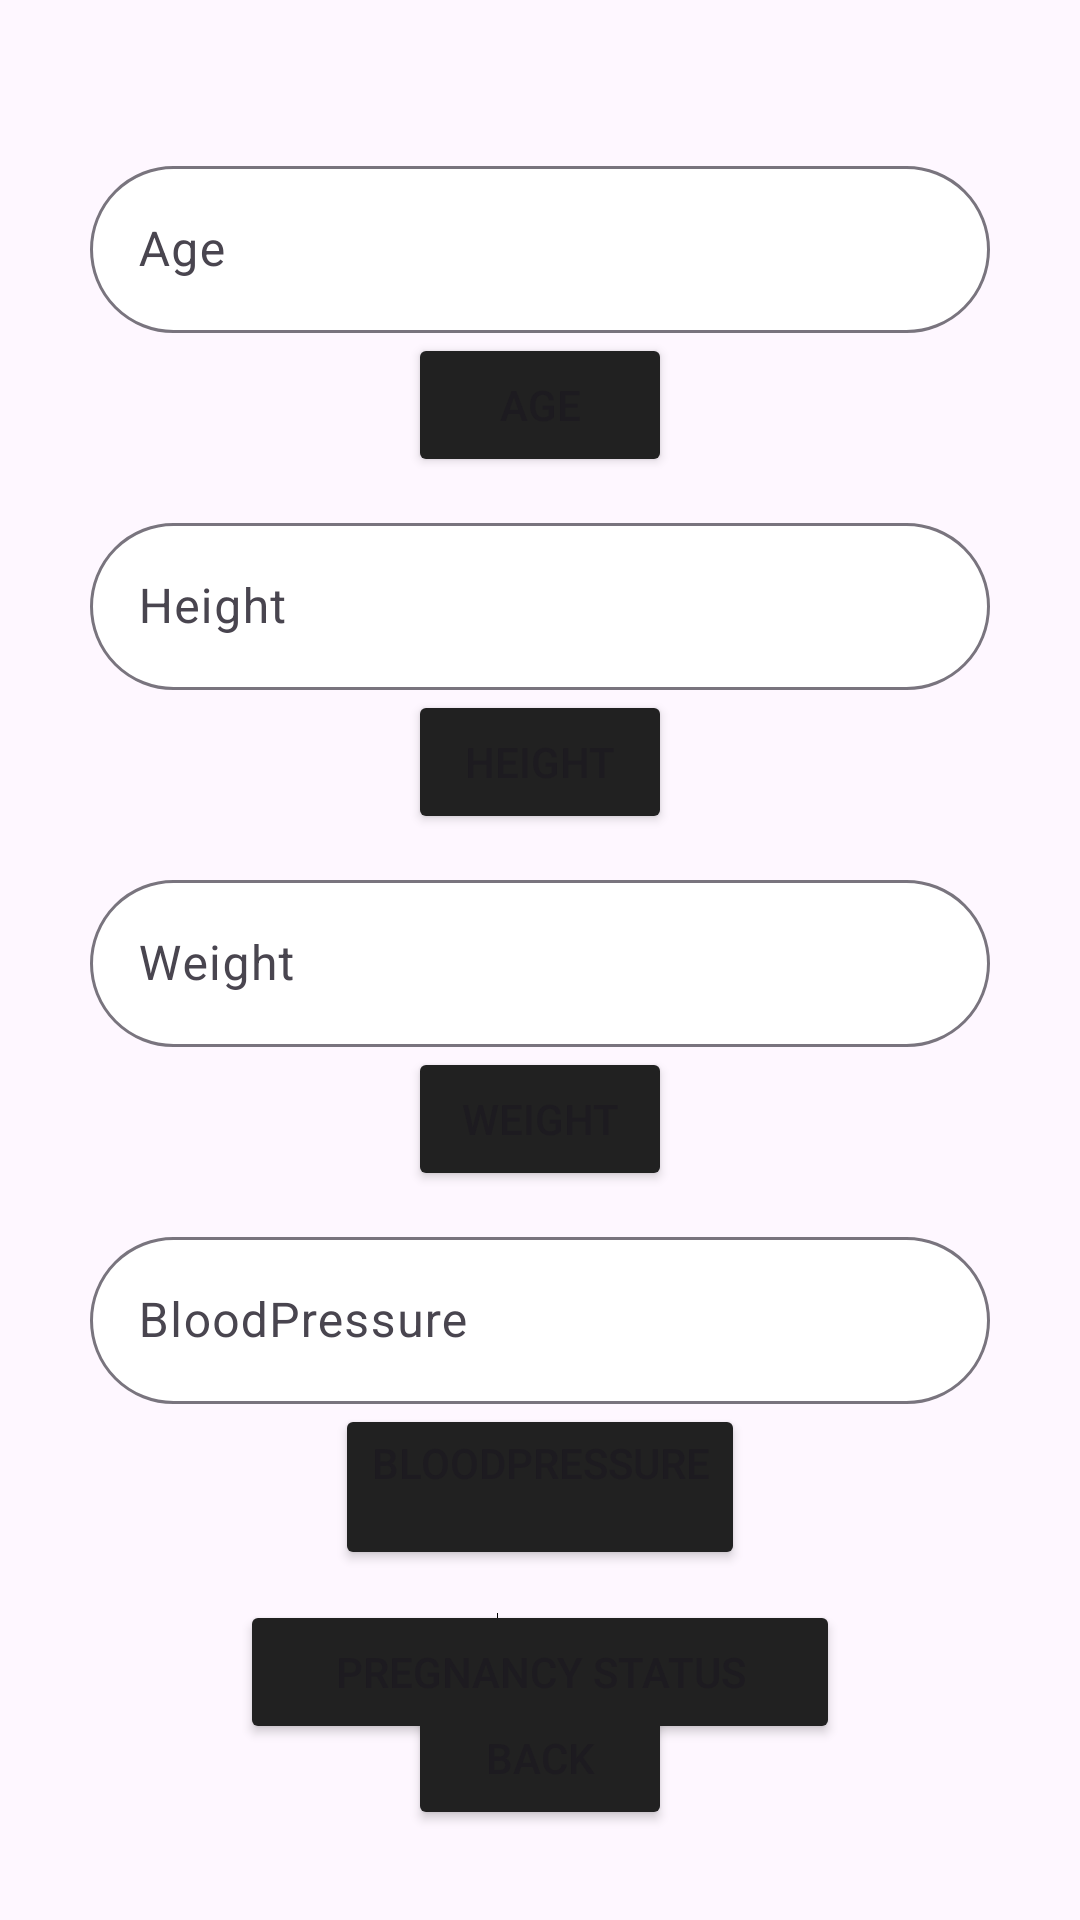

Here is an Android app screen rendered from its layout file. Give the layout XML and the strings, colors and styles it references.
<!-- AndroidManifest.xml: application theme Theme.BoraCARE -->
<!-- res/layout/activity_details.xml -->
<?xml version="1.0" encoding="utf-8"?>
<androidx.constraintlayout.widget.ConstraintLayout xmlns:android="http://schemas.android.com/apk/res/android"
    xmlns:app="http://schemas.android.com/apk/res-auto"
    xmlns:tools="http://schemas.android.com/tools"
    android:layout_width="match_parent"
    android:layout_height="match_parent"
    tools:context=".Details">

    <Switch
        android:id="@+id/LED"
        android:layout_width="wrap_content"
        android:layout_height="wrap_content"
        android:text="@string/led"
        app:layout_constraintBottom_toBottomOf="parent"
        app:layout_constraintEnd_toEndOf="parent"
        app:layout_constraintStart_toStartOf="parent"
        app:layout_constraintTop_toBottomOf="@+id/Weight"
        app:layout_constraintVertical_bias="0.65" />

    <Button
        android:id="@+id/Weight"
        android:layout_width="wrap_content"
        android:layout_height="wrap_content"
        android:backgroundTint="@color/matte"
        android:text="@string/weight"
        app:layout_constraintEnd_toEndOf="parent"
        app:layout_constraintStart_toStartOf="parent"
        app:layout_constraintTop_toBottomOf="@+id/weightinput" />

    <Button
        android:id="@+id/Height"
        android:layout_width="wrap_content"
        android:layout_height="wrap_content"
        android:backgroundTint="@color/matte"
        android:text="@string/height"
        app:layout_constraintEnd_toEndOf="parent"
        app:layout_constraintStart_toStartOf="parent"
        app:layout_constraintTop_toBottomOf="@+id/heightinput" />

    <Button
        android:id="@+id/Age"
        android:layout_width="wrap_content"
        android:layout_height="wrap_content"
        android:backgroundTint="@color/matte"
        android:text="@string/age"
        app:layout_constraintEnd_toEndOf="parent"
        app:layout_constraintStart_toStartOf="parent"
        app:layout_constraintTop_toBottomOf="@+id/ageinput" />

    <Button
        android:id="@+id/Pressure"
        android:layout_width="wrap_content"
        android:layout_height="wrap_content"
        android:backgroundTint="@color/matte"
        android:text="@string/BloodPressure"
        android:textAlignment="center"
        app:layout_constraintEnd_toEndOf="parent"
        app:layout_constraintStart_toStartOf="parent"
        app:layout_constraintTop_toBottomOf="@+id/pressureinput" />

    <Button
        android:id="@+id/Back"
        android:layout_width="wrap_content"
        android:layout_height="wrap_content"
        android:layout_marginBottom="30dp"
        android:backgroundTint="@color/matte"
        android:text="@string/back"
        app:layout_constraintBottom_toBottomOf="parent"
        app:layout_constraintEnd_toEndOf="parent"
        app:layout_constraintStart_toStartOf="parent"/>

    <Button
        android:id="@+id/Pregnacy"
        android:layout_width="200dp"
        android:layout_height="wrap_content"
        android:layout_marginTop="10dp"
        android:backgroundTint="@color/matte"
        android:text="@string/pregnancystatus"
        app:layout_constraintEnd_toEndOf="parent"
        app:layout_constraintStart_toStartOf="parent"
        app:layout_constraintTop_toBottomOf="@+id/Pressure" />

    <com.google.android.material.textfield.TextInputLayout
        android:id="@+id/ageinput"
        android:layout_width="300dp"
        android:layout_height="wrap_content"
        android:layout_marginTop="50dp"
        android:backgroundTint="@color/white"
        android:elevation="100dp"
        app:boxBackgroundColor="@color/white"
        app:boxCornerRadiusBottomEnd="30dp"
        app:boxCornerRadiusBottomStart="30dp"
        app:boxCornerRadiusTopEnd="30dp"
        app:boxCornerRadiusTopStart="30dp"
        app:layout_constraintEnd_toEndOf="parent"
        app:layout_constraintStart_toStartOf="parent"
        app:layout_constraintTop_toTopOf="parent">

        <com.google.android.material.textfield.TextInputEditText
            android:id="@+id/agevalue"
            android:layout_width="match_parent"
            android:layout_height="wrap_content"
            android:hint="@string/age"
            android:inputType="number|numberSigned" />
    </com.google.android.material.textfield.TextInputLayout>

    <com.google.android.material.textfield.TextInputLayout
        android:id="@+id/heightinput"
        android:layout_width="300dp"
        android:layout_height="wrap_content"
        android:layout_marginTop="10dp"
        android:backgroundTint="@color/white"
        android:elevation="100dp"
        app:boxBackgroundColor="@color/white"
        app:boxCornerRadiusBottomEnd="30dp"
        app:boxCornerRadiusBottomStart="30dp"
        app:boxCornerRadiusTopEnd="30dp"
        app:boxCornerRadiusTopStart="30dp"
        app:layout_constraintEnd_toEndOf="parent"
        app:layout_constraintStart_toStartOf="parent"
        app:layout_constraintTop_toBottomOf="@+id/Age">

        <com.google.android.material.textfield.TextInputEditText
            android:id="@+id/heightvalue"
            android:layout_width="match_parent"
            android:layout_height="wrap_content"
            android:hint="@string/height" />
    </com.google.android.material.textfield.TextInputLayout>

    <com.google.android.material.textfield.TextInputLayout
        android:id="@+id/weightinput"
        android:layout_width="300dp"
        android:layout_height="wrap_content"
        android:layout_marginTop="10dp"
        android:backgroundTint="@color/white"
        android:elevation="100dp"
        app:boxBackgroundColor="@color/white"
        app:boxCornerRadiusBottomEnd="30dp"
        app:boxCornerRadiusBottomStart="30dp"
        app:boxCornerRadiusTopEnd="30dp"
        app:boxCornerRadiusTopStart="30dp"
        app:layout_constraintEnd_toEndOf="parent"
        app:layout_constraintStart_toStartOf="parent"
        app:layout_constraintTop_toBottomOf="@+id/Height">

        <com.google.android.material.textfield.TextInputEditText
            android:id="@+id/weightvalue"
            android:layout_width="match_parent"
            android:layout_height="wrap_content"
            android:hint="@string/weight" />
    </com.google.android.material.textfield.TextInputLayout>

    <com.google.android.material.textfield.TextInputLayout
        android:id="@+id/pressureinput"
        android:layout_width="300dp"
        android:layout_height="wrap_content"
        android:layout_marginTop="10dp"
        android:backgroundTint="@color/white"
        android:elevation="100dp"
        app:boxBackgroundColor="@color/white"
        app:boxCornerRadiusBottomEnd="30dp"
        app:boxCornerRadiusBottomStart="30dp"
        app:boxCornerRadiusTopEnd="30dp"
        app:boxCornerRadiusTopStart="30dp"
        app:layout_constraintEnd_toEndOf="parent"
        app:layout_constraintStart_toStartOf="parent"
        app:layout_constraintTop_toBottomOf="@+id/Weight">

        <com.google.android.material.textfield.TextInputEditText
            android:id="@+id/pressurevalue"
            android:layout_width="match_parent"
            android:layout_height="wrap_content"
            android:hint="@string/BloodPressure" />
    </com.google.android.material.textfield.TextInputLayout>


</androidx.constraintlayout.widget.ConstraintLayout>
<!-- resources referenced by this layout -->
<resources>
  <color name="matte">#212121</color>
  <color name="white">#FFFFFFFF</color>
  <string name="BloodPressure">BloodPressure\n</string>
  <string name="age">Age</string>
  <string name="back">back</string>
  <string name="height">Height</string>
  <string name="led">LED</string>
  <string name="pregnancystatus">Pregnancy Status</string>
  <string name="weight">Weight</string>
  <style name="Theme.BoraCARE" parent="Base.Theme.BoraCARE" />
  <style name="Base.Theme.BoraCARE" parent="Theme.Material3.DayNight.NoActionBar">
          
          
      </style>
</resources>
